Image classification data set "dataset" (twelcone/CS232_FinalProject on GitHub). Class labels (6): bladder, breast, eye, liver, lung, pelvis.

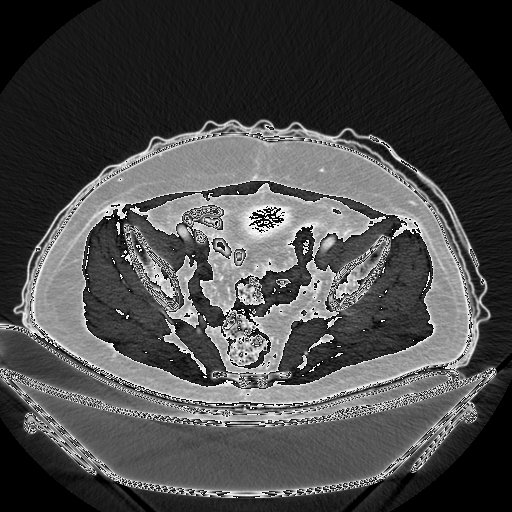
Label: pelvis

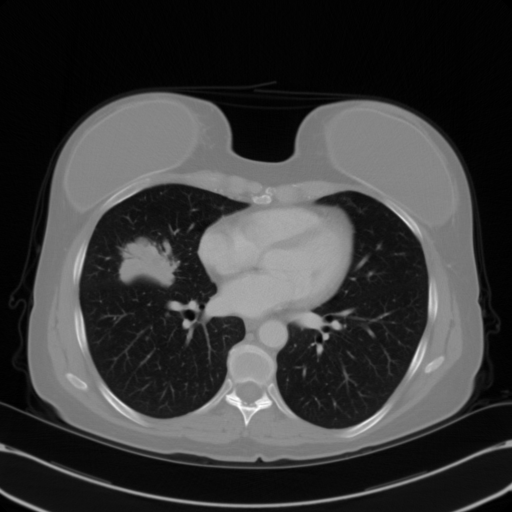
Label: lung

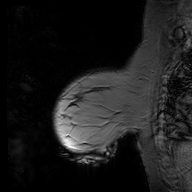
Label: breast

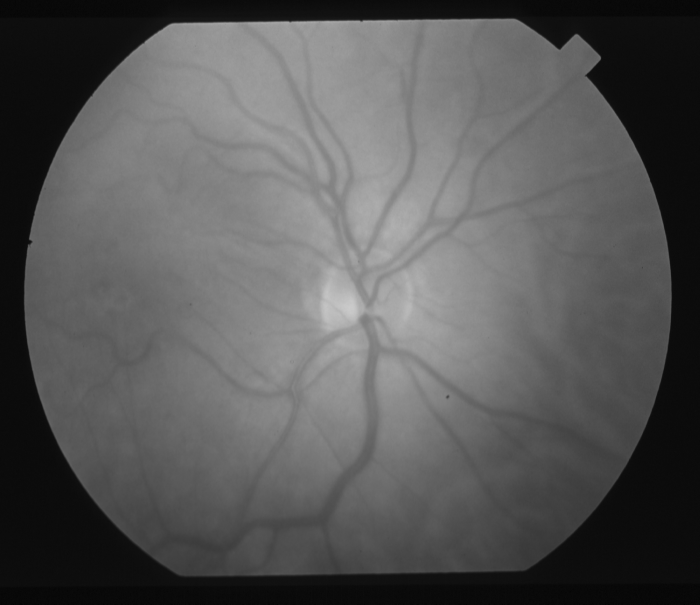
Label: eye

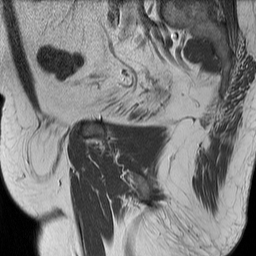
Label: bladder

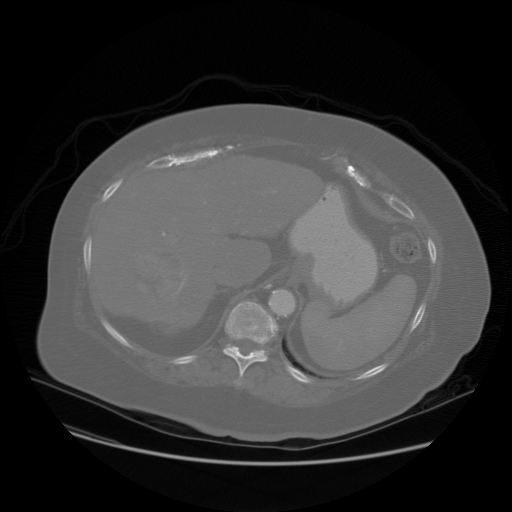
Label: liver
